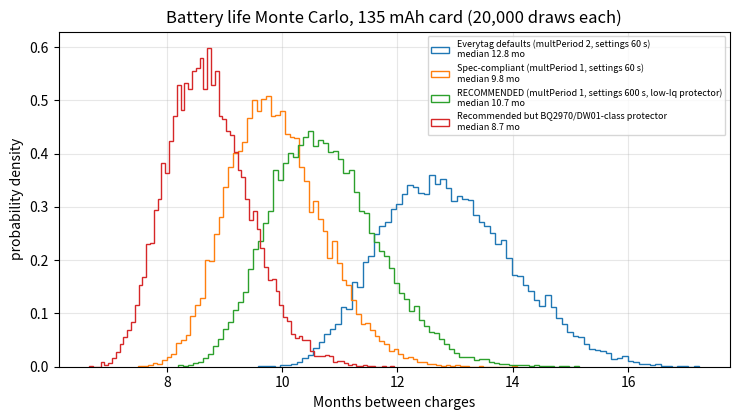

The script that saved this image: (Note: this script raises an exception after producing the figure.)
"""
Monte Carlo battery life for the card (GRP0849049, 135 mAh), 20,000 draws per scenario.

Every input is a distribution, not a single guess:
  idle (System ON, RTC, RAM retained)   U(1.5, 3.2) uA   Nordic Academy: 3.0 uA full RAM, 0.7 none; DevZone ~3.2
  charge per 31-byte legacy adv event   N(7.5, 0.75) uC  Nordic Academy max-packet 7.47 uC at 0 dBm, 3.0 V
  events per second                     from Everytag constants (938-994 ms x multPeriod)
  +8 dBm burst                          Everytag INTERVAL_MAXPOWER=68 s for 2*multPeriod s, ~13 uC/event (est.)
  settings window                       Everytag INTERVAL_SETTINGS (60 s default), SETTINGS_WAIT 2 s,
                                        400 ms adv interval + bt_disable/enable (~50 uC est.)
  Apple key rotation                    every 600 s, bt_disable/enable ~50 uC (est.)
  LDO TPS7A02 Iq                        0.025 uA
  battery divider 10M/10M               0.21 uA (simulated)
  BQ25101 battery leakage               U(0.01, 0.05) uA (datasheet max 50 nA at 0-85 C)
  protection Iq                         U(0.3, 1.0) uA "low-Iq" or U(3, 5.5) uA "BQ2970/DW01 class"
  self-discharge                        U(1.5, 3.0) % of capacity per month
  usable capacity                       135 mAh x U(0.85, 0.95)   (cutoff ~3.3 V, some aging)
"""
import numpy as np, json
import matplotlib; matplotlib.use("Agg"); import matplotlib.pyplot as plt

rng = np.random.default_rng(7)
N = 20000
H_PER_MONTH = 730.0

def scenario(mult_period, settings_interval, prot):
    idle = rng.uniform(1.5, 3.2, N)
    q_evt = rng.normal(7.5, 0.75, N)
    adv_interval = 0.966 * mult_period                       # mean of 938-994 ms
    ev_rate = 1 / adv_interval
    adv = q_evt * ev_rate
    burst = (2 * mult_period / adv_interval) * (13.0 - q_evt) / 68.0
    settings = (2.0 / 0.4 * q_evt + 50.0) / settings_interval
    rotation = 50.0 / 600.0
    fixed = 0.025 + 0.21 + rng.uniform(0.01, 0.05, N)
    p = rng.uniform(0.3, 1.0, N) if prot == "low" else rng.uniform(3.0, 5.5, N)
    i_avg = idle + adv + burst + settings + rotation + fixed + p          # uA
    cap = 135.0 * rng.uniform(0.85, 0.95, N)                             # mAh
    sd = rng.uniform(0.015, 0.030, N) * 135.0                            # mAh / month
    months = cap / (i_avg * 1e-3 * H_PER_MONTH + sd)
    google_gap = adv_interval * 2                                         # alternating -> each network every 2 events
    return i_avg, months, google_gap

cases = {
    "Everytag defaults (multPeriod 2, settings 60 s)": (2, 60, "low"),
    "Spec-compliant (multPeriod 1, settings 60 s)": (1, 60, "low"),
    "RECOMMENDED (multPeriod 1, settings 600 s, low-Iq protector)": (1, 600, "low"),
    "Recommended but BQ2970/DW01-class protector": (1, 600, "high"),
}
out = {}
plt.figure(figsize=(7.5, 4.3))
for name, (mp, si, pr) in cases.items():
    i, m, gap = scenario(mp, si, pr)
    p5, p50, p95 = np.percentile(m, [5, 50, 95])
    out[name] = {"avg_current_uA_median": round(float(np.median(i)), 2),
                 "months_p5": round(p5, 1), "months_median": round(p50, 1), "months_p95": round(p95, 1),
                 "each_network_every_s": round(gap, 2),
                 "meets_google_2s_rule": gap <= 2.0}
    plt.hist(m, bins=80, histtype="step", density=True, label=f"{name}\nmedian {p50:.1f} mo")
plt.xlabel("Months between charges"); plt.ylabel("probability density")
plt.title("Battery life Monte Carlo, 135 mAh card (20,000 draws each)")
plt.legend(fontsize=6.5); plt.grid(alpha=.3); plt.tight_layout()
plt.savefig("../plots/battery_life_montecarlo.png", dpi=150)
print(json.dumps(out, indent=1))
json.dump(out, open("battery_montecarlo.json", "w"), indent=1)
